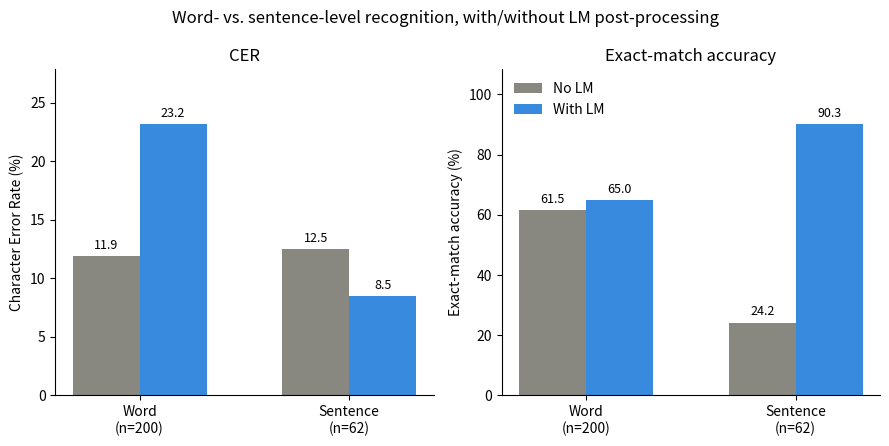

This figure's Python source:
"""
plot_word_sentence_results.py
────────────────────────────────────────────────────────────────────────────
Plots CER and exact-match accuracy for word-level vs sentence-level
recognition, with and without language-model post-processing, as a
2-panel grouped bar figure suitable for a paper.

Usage:
    python plot_word_sentence_results.py
    python plot_word_sentence_results.py --save results_figure.png
"""

import argparse

import matplotlib.pyplot as plt
import numpy as np

# Results — edit these to update the figure.
RESULTS = {
    'Word\n(n=200)': {
        'CER':      {'No LM': 11.9, 'With LM': 23.2},
        'Accuracy': {'No LM': 61.5, 'With LM': 65.0},
    },
    'Sentence\n(n=62)': {
        'CER':      {'No LM': 12.5, 'With LM': 8.5},
        'Accuracy': {'No LM': 24.2, 'With LM': 90.3},
    },
}

COLOR_NO_LM = '#888780'    # c-gray 400 — neutral, "raw model output"
COLOR_LM    = '#378ADD'    # c-blue 400 — "with post-processing"


def plot_results(save_path: str | None):
    conditions = list(RESULTS.keys())
    metrics = ['CER', 'Accuracy']
    ylabels = ['Character Error Rate (%)', 'Exact-match accuracy (%)']

    fig, axes = plt.subplots(1, 2, figsize=(9, 4.5))

    bar_width = 0.32
    x = np.arange(len(conditions))

    for ax, metric, ylabel in zip(axes, metrics, ylabels):
        no_lm_vals = [RESULTS[c][metric]['No LM'] for c in conditions]
        lm_vals    = [RESULTS[c][metric]['With LM'] for c in conditions]

        bars1 = ax.bar(x - bar_width / 2, no_lm_vals, bar_width, label='No LM', color=COLOR_NO_LM)
        bars2 = ax.bar(x + bar_width / 2, lm_vals, bar_width, label='With LM', color=COLOR_LM)

        for bars in (bars1, bars2):
            for b in bars:
                height = b.get_height()
                ax.annotate(f'{height:.1f}', xy=(b.get_x() + b.get_width() / 2, height),
                            xytext=(0, 3), textcoords='offset points',
                            ha='center', va='bottom', fontsize=9)

        ax.set_xticks(x)
        ax.set_xticklabels(conditions)
        ax.set_ylabel(ylabel)
        ax.set_ylim(0, max(no_lm_vals + lm_vals) * 1.2)
        ax.set_title(metric if metric == 'CER' else 'Exact-match accuracy')
        ax.spines['top'].set_visible(False)
        ax.spines['right'].set_visible(False)

    axes[1].legend(loc='upper left', frameon=False)
    fig.suptitle('Word- vs. sentence-level recognition, with/without LM post-processing')
    fig.tight_layout()

    if save_path:
        fig.savefig(save_path, dpi=300, bbox_inches='tight')
        print(f'[saved] {save_path}')
    else:
        plt.show()


def main():
    parser = argparse.ArgumentParser(description='Plot word/sentence CER + accuracy results')
    parser.add_argument('--save', default=None, help='Save the figure to this path instead of showing it')
    args = parser.parse_args()
    plot_results(args.save)


if __name__ == '__main__':
    main()
